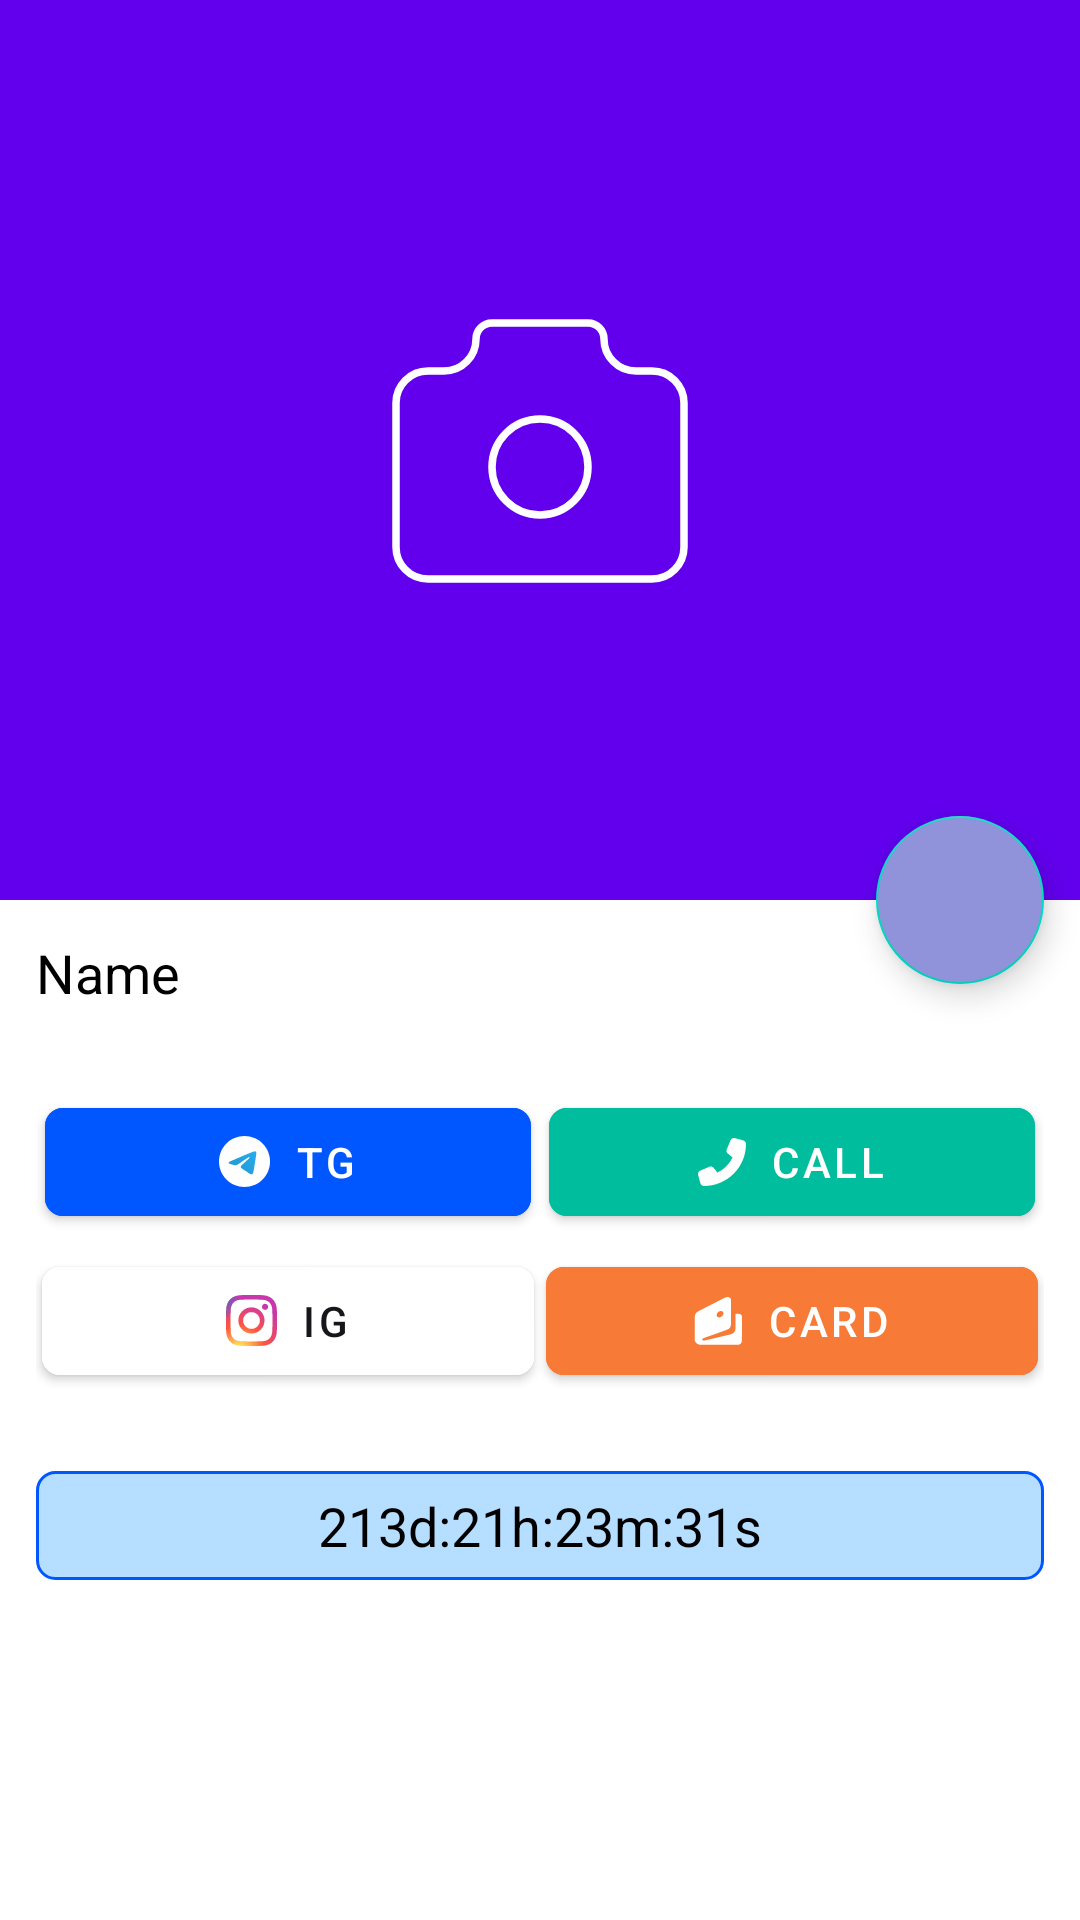

Layout XML and referenced resources for this Android screen:
<!-- AndroidManifest.xml: application theme Theme.MyFriends -->
<!-- res/layout/activity_view_info.xml -->
<?xml version="1.0" encoding="utf-8"?>
<androidx.coordinatorlayout.widget.CoordinatorLayout xmlns:android="http://schemas.android.com/apk/res/android"
    xmlns:app="http://schemas.android.com/apk/res-auto"
    xmlns:tools="http://schemas.android.com/tools"
    android:layout_width="match_parent"
    android:layout_height="match_parent"
    tools:context=".Screens.ViewInfo">

    <com.google.android.material.appbar.AppBarLayout
        android:layout_width="match_parent"
        android:layout_height="300dp"
        android:id="@+id/appBarLayout">

        <com.google.android.material.appbar.CollapsingToolbarLayout
            android:layout_width="match_parent"
            android:layout_height="match_parent"
            app:layout_scrollFlags="scroll|exitUntilCollapsed"
            android:fitsSystemWindows="true"
            app:contentScrim="?attr/colorPrimary"
            app:expandedTitleMarginStart="48dp"
            app:expandedTitleMarginEnd="64dp">

            <ImageView
                android:layout_width="match_parent"
                android:layout_height="match_parent"
                android:id="@+id/photoFull"
                android:scaleType="center"
                android:fitsSystemWindows="true"
                app:layout_collapseMode="parallax"
                android:src="@drawable/photo_icon"/>
        </com.google.android.material.appbar.CollapsingToolbarLayout>

    </com.google.android.material.appbar.AppBarLayout>

    <androidx.core.widget.NestedScrollView
        android:layout_width="match_parent"
        android:layout_height="match_parent"
        app:layout_behavior="com.google.android.material.appbar.AppBarLayout$ScrollingViewBehavior">

        <LinearLayout
            android:layout_width="match_parent"
            android:layout_height="wrap_content"
            android:orientation="vertical"

            >

            <TextView
                android:layout_width="match_parent"
                android:layout_height="wrap_content"
                android:text="Name"
                android:textSize="18sp"
                android:layout_margin="12dp"
                android:textColor="@color/text"
                android:id="@+id/nameFull"/>


            <LinearLayout
                android:layout_width="match_parent"
                android:layout_height="wrap_content"
                android:orientation="vertical"
                android:layout_margin="12dp">

                <LinearLayout
                    android:layout_width="match_parent"
                    android:layout_height="wrap_content"
                    android:orientation="horizontal"
                    android:gravity="center"
                    >

                    <com.google.android.material.button.MaterialButton
                        android:id="@+id/tgButtonLarge"
                        android:layout_width="0dp"
                        android:layout_height="wrap_content"
                        android:layout_margin="3dp"
                        android:backgroundTint="@color/tg_accent"
                        android:gravity="center|center_vertical"
                        android:paddingStart="2dp"
                        android:paddingEnd="2dp"
                        android:text="@string/tg_button"
                        android:textColor="@color/white"
                        android:textSize="14sp"
                        android:visibility="visible"
                        app:cornerRadius="6dp"
                        app:icon="@drawable/tgicon"
                        app:iconGravity="textStart"
                        app:iconTint="@null"
                        android:layout_weight="1"
                        />
                    <com.google.android.material.button.MaterialButton
                        android:id="@+id/callButtonLarge"
                        android:layout_width="0dp"
                        android:layout_margin="3dp"
                        android:layout_height="wrap_content"
                        android:backgroundTint="@color/call_accent"
                        android:gravity="center|center_vertical"
                        android:paddingStart="2dp"
                        android:paddingEnd="2dp"
                        android:text="@string/call_button"
                        android:textColor="@color/white"
                        android:textSize="14sp"
                        android:visibility="visible"
                        app:cornerRadius="6dp"
                        app:icon="@drawable/vector"
                        app:iconGravity="textStart"
                        app:iconTint="@null"
                        android:layout_weight="1"/>


                </LinearLayout>

                <LinearLayout
                    android:layout_width="match_parent"
                    android:layout_height="wrap_content"
                    android:orientation="horizontal"
                    android:gravity="center">

                    <com.google.android.material.button.MaterialButton
                        android:id="@+id/igButtonLarge"
                        android:layout_width="0dp"
                        android:layout_height="wrap_content"
                        android:layout_margin="2dp"
                        android:backgroundTint="#FFFFFF"
                        android:gravity="center|center_vertical"
                        android:paddingStart="2dp"
                        android:paddingEnd="2dp"
                        android:text="@string/ig_button"
                        android:textColor="@color/black"
                        android:textSize="14sp"
                        android:visibility="visible"
                        app:cornerRadius="6dp"
                        app:icon="@drawable/instagram"
                        app:iconGravity="textStart"
                        app:iconTint="@null"
                        android:layout_weight="1"/>



                    <com.google.android.material.button.MaterialButton
                        android:id="@+id/cardButtonLarge"
                        android:layout_width="0dp"
                        android:layout_margin="2dp"
                        android:layout_height="wrap_content"
                        android:backgroundTint="@color/card_accent"
                        android:gravity="center|center_vertical"
                        android:paddingStart="2dp"
                        android:paddingEnd="2dp"
                        android:text="@string/card_button"
                        android:textColor="@color/white"
                        android:textSize="14sp"
                        android:visibility="visible"
                        app:cornerRadius="6dp"
                        app:icon="@drawable/yandex"
                        app:iconGravity="textStart"
                        app:iconTint="@null"
                        android:layout_weight="1"/>

                </LinearLayout>

            </LinearLayout>

            <TextView
                android:layout_width="match_parent"
                android:layout_height="wrap_content"
                android:id="@+id/counterLarge"
                android:padding="6dp"
                android:layout_margin="12dp"
                android:textSize="18sp"
                android:background="@drawable/counter_bg"
                android:gravity="center"
                android:textColor="@color/text"
                android:text="213d:21h:23m:31s"/>

        </LinearLayout>

    </androidx.core.widget.NestedScrollView>

    <com.google.android.material.floatingactionbutton.FloatingActionButton
        android:layout_width="wrap_content"
        android:layout_height="wrap_content"
        app:layout_anchorGravity="end|bottom"
        app:layout_anchor="@id/appBarLayout"
        android:layout_marginEnd="12dp"
        android:src="@drawable/edit_button"
        android:id="@+id/edit_fab"
        android:backgroundTint="@color/accent"/>





</androidx.coordinatorlayout.widget.CoordinatorLayout>
<!-- resources referenced by this layout -->
<resources>
  <color name="accent">#9092da</color>
  <color name="black">#17161b</color>
  <color name="call_accent">#00bd9d</color>
  <color name="card_accent">#f77a36</color>
  <color name="text">#000</color>
  <color name="tg_accent">#0057ff</color>
  <color name="white">#FFFFFFFF</color>
  <!-- drawable counter_bg (drawable) -->
  <?xml version="1.0" encoding="utf-8"?>
  <selector xmlns:android="http://schemas.android.com/apk/res/android">
      <item>
          <shape>
              <stroke
                  android:color="@color/counter_color"
                  android:width="1dp"/>
              <gradient
                  android:angle="0"
                  android:startColor="@color/gradient_start"
                  android:endColor="@color/gradeint_end"
                  android:type="linear" />
              <corners android:radius="6dp"/>
          </shape>
      </item>
  </selector>
  <!-- drawable photo_icon (drawable) -->
  <vector android:height="89dp" android:viewportHeight="89"
      android:viewportWidth="100" android:width="100dp" xmlns:android="http://schemas.android.com/apk/res/android">
      <path android:fillColor="#00000000"
          android:pathData="M12.67,18H18C20.83,18 23.54,16.88 25.54,14.88C27.54,12.88 28.67,10.16 28.67,7.33C28.67,5.92 29.23,4.56 30.23,3.56C31.23,2.56 32.59,2 34,2H66C67.41,2 68.77,2.56 69.77,3.56C70.77,4.56 71.33,5.92 71.33,7.33C71.33,10.16 72.46,12.88 74.46,14.88C76.46,16.88 79.17,18 82,18H87.33C90.16,18 92.88,19.12 94.88,21.12C96.88,23.12 98,25.84 98,28.67V76.67C98,79.5 96.88,82.21 94.88,84.21C92.88,86.21 90.16,87.33 87.33,87.33H12.67C9.84,87.33 7.12,86.21 5.12,84.21C3.12,82.21 2,79.5 2,76.67V28.67C2,25.84 3.12,23.12 5.12,21.12C7.12,19.12 9.84,18 12.67,18"
          android:strokeColor="#ffffff" android:strokeLineCap="round"
          android:strokeLineJoin="round" android:strokeWidth="2.5"/>
      <path android:fillColor="#00000000"
          android:pathData="M50,66C58.84,66 66,58.84 66,50C66,41.16 58.84,34 50,34C41.16,34 34,41.16 34,50C34,58.84 41.16,66 50,66Z"
          android:strokeColor="#ffffff" android:strokeLineCap="round"
          android:strokeLineJoin="round" android:strokeWidth="2.5"/>
  </vector>
  <!-- drawable vector (drawable) -->
  <vector android:height="16dp" android:viewportHeight="12"
      android:viewportWidth="12" android:width="16dp" xmlns:android="http://schemas.android.com/apk/res/android">
      <path android:fillColor="#ffffff" android:pathData="M8.135,0.577C8.315,0.141 8.791,-0.091 9.246,0.033L11.308,0.595C11.716,0.708 12,1.078 12,1.5C12,7.299 7.298,12 1.5,12C1.078,12 0.708,11.717 0.595,11.309L0.033,9.246C-0.092,8.792 0.14,8.316 0.576,8.135L2.826,7.198C3.208,7.038 3.651,7.149 3.911,7.47L4.858,8.625C6.508,7.845 7.844,6.509 8.625,4.859L7.469,3.914C7.148,3.652 7.038,3.211 7.197,2.829L8.135,0.579V0.577Z"/>
  </vector>
  <string name="call_button">Call</string>
  <string name="card_button">Card</string>
  <string name="ig_button">IG</string>
  <string name="tg_button">TG</string>
  <style name="Theme.MyFriends" parent="Theme.MaterialComponents.DayNight.NoActionBar">
          
          <item name="colorPrimary">@color/purple_500</item>
          <item name="colorPrimaryVariant">@color/purple_700</item>
          <item name="colorOnPrimary">@color/white</item>
          
          <item name="colorSecondary">@color/teal_200</item>
          <item name="colorSecondaryVariant">@color/teal_700</item>
          <item name="colorOnSecondary">@color/black</item>
          
          <item name="android:statusBarColor">@color/white</item>
          <item name="android:isLightTheme">true</item>
          <item name="android:windowLightStatusBar">true</item>
          
  
  
      </style>
  <color name="counter_color">#0057ff</color>
  <color name="gradient_start">#806CBDFF</color>
  <color name="gradeint_end">#806CBDFF</color>
  <color name="purple_500">#FF6200EE</color>
  <color name="purple_700">#FF3700B3</color>
  <color name="teal_200">#FF03DAC5</color>
  <color name="teal_700">#FF018786</color>
</resources>
